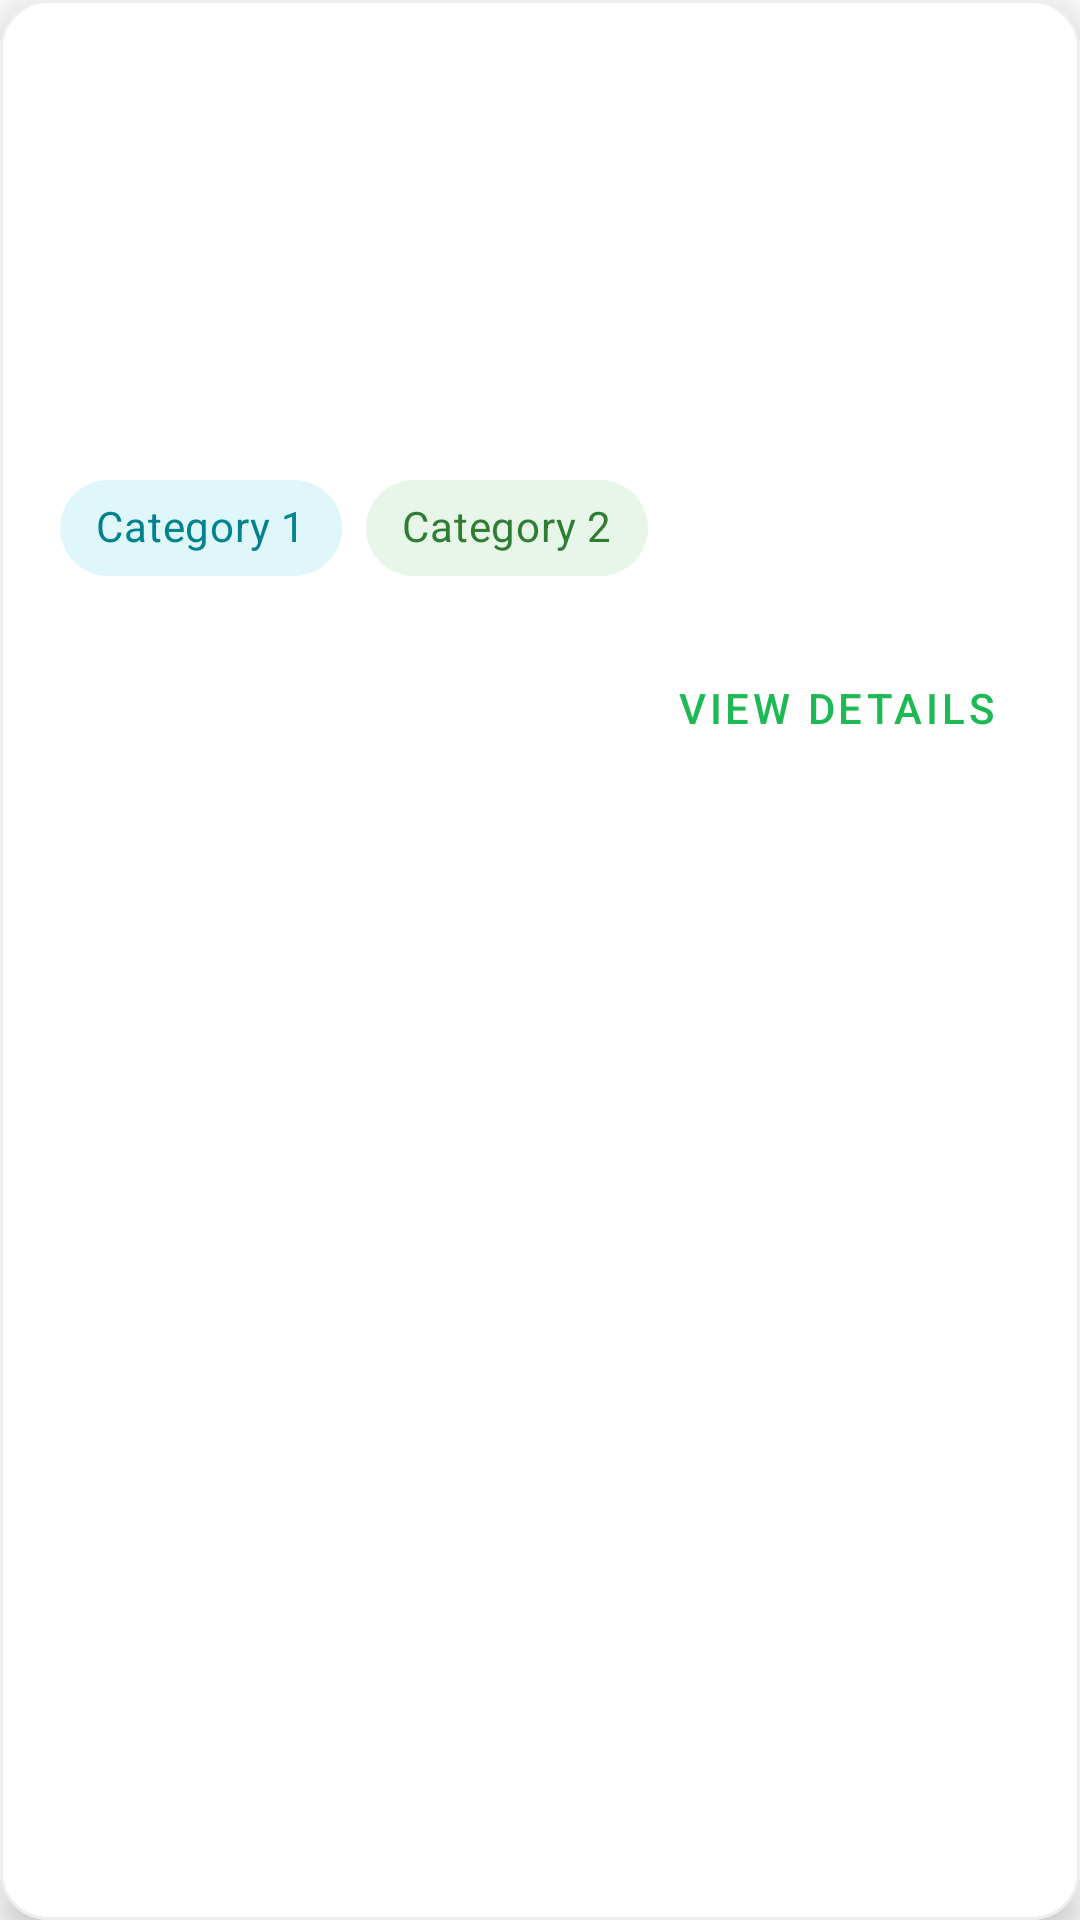

Layout XML and referenced resources for this Android screen:
<!-- AndroidManifest.xml: application theme Theme.Solidarize -->
<!-- res/layout/instituicao_item.xml -->
<?xml version="1.0" encoding="utf-8"?>
<com.google.android.material.card.MaterialCardView
    xmlns:android="http://schemas.android.com/apk/res/android"
    xmlns:app="http://schemas.android.com/apk/res-auto"
    xmlns:tools="http://schemas.android.com/tools"
    android:layout_width="match_parent"
    android:layout_height="wrap_content"
    android:layout_margin="12dp"
    android:id="@+id/main"
    app:cardCornerRadius="16dp"
    app:cardElevation="8dp"
    app:strokeWidth="1dp"
    app:strokeColor="#EEEEEE">

    <androidx.constraintlayout.widget.ConstraintLayout
        android:layout_width="match_parent"
        android:layout_height="wrap_content"
        android:padding="20dp">

        <com.google.android.material.imageview.ShapeableImageView
            android:id="@+id/institutionImageView"
            android:layout_width="120dp"
            android:layout_height="120dp"
            app:layout_constraintStart_toStartOf="parent"
            app:layout_constraintTop_toTopOf="parent"
            app:shapeAppearanceOverlay="@style/RoundedImageView"
            tools:src="@tools:sample/avatars" />

        <TextView
            android:id="@+id/institutionNameTextView"
            android:layout_width="0dp"
            android:layout_height="wrap_content"
            android:layout_marginStart="20dp"
            android:layout_marginEnd="16dp"
            android:textSize="22sp"
            android:textStyle="bold"
            android:textColor="#333333"
            app:layout_constraintEnd_toEndOf="parent"
            app:layout_constraintStart_toEndOf="@+id/institutionImageView"
            app:layout_constraintTop_toTopOf="parent"
            tools:text="Institution Name" />

        <TextView
            android:id="@+id/institutionDescriptionTextView"
            android:layout_width="0dp"
            android:layout_height="wrap_content"
            android:layout_marginTop="8dp"
            android:layout_marginEnd="16dp"
            android:ellipsize="end"
            android:maxLines="3"
            android:textSize="16sp"
            android:textColor="#666666"
            app:layout_constraintEnd_toEndOf="parent"
            app:layout_constraintStart_toStartOf="@+id/institutionNameTextView"
            app:layout_constraintTop_toBottomOf="@+id/institutionNameTextView"
            tools:text="This is a brief description of the institution. It provides an overview of what the institution does and its main focus areas." />

        <com.google.android.material.chip.ChipGroup
            android:id="@+id/categoriesChipGroup"
            android:layout_width="0dp"
            android:layout_height="wrap_content"
            android:layout_marginTop="12dp"
            app:layout_constraintEnd_toEndOf="parent"
            app:layout_constraintStart_toStartOf="parent"
            app:layout_constraintTop_toBottomOf="@+id/institutionImageView">

            <com.google.android.material.chip.Chip
                android:id="@+id/categoryChipInst1"
                android:layout_width="wrap_content"
                android:layout_height="wrap_content"
                android:text="Category 1"
                style="@style/Widget.MaterialComponents.Chip.Action"
                app:chipBackgroundColor="#E0F7FA"
                android:textColor="#00838F" />

            <com.google.android.material.chip.Chip
                android:id="@+id/categoryChipInst2"
                android:layout_width="wrap_content"
                android:layout_height="wrap_content"
                android:text="Category 2"
                style="@style/Widget.MaterialComponents.Chip.Action"
                app:chipBackgroundColor="#E8F5E9"
                android:textColor="#2E7D32" />

        </com.google.android.material.chip.ChipGroup>

        <com.google.android.material.button.MaterialButton
            android:id="@+id/viewDetailsButton"
            style="@style/Widget.MaterialComponents.Button.TextButton"
            android:layout_width="wrap_content"
            android:layout_height="wrap_content"
            android:layout_marginTop="12dp"
            android:text="View Details"
            android:textColor="@color/primaryColor"
            app:icon="@drawable/baseline_add_24"
            app:iconTint="@color/primaryColor"
            app:layout_constraintEnd_toEndOf="parent"
            app:layout_constraintTop_toBottomOf="@+id/categoriesChipGroup" />

    </androidx.constraintlayout.widget.ConstraintLayout>

</com.google.android.material.card.MaterialCardView>
<!-- resources referenced by this layout -->
<resources>
  <color name="primaryColor">#1DB954</color>
  <style name="RoundedImageView" parent="">
          <item name="cornerFamily">rounded</item>
          <item name="cornerSize">5%</item>
      </style>
  <style name="Theme.Solidarize" parent="Theme.MaterialComponents.DayNight.NoActionBar">
          
          <item name="colorPrimary">@color/lavender</item>
          <item name="colorPrimaryVariant">@color/lavender</item>
          <item name="colorOnPrimary">@color/white</item>
          
          <item name="colorSecondary">@color/teal_200</item>
          <item name="colorSecondaryVariant">@color/teal_700</item>
          <item name="colorOnSecondary">@color/black</item>
          
          <item name="android:statusBarColor">?attr/colorPrimaryVariant</item>
          
      </style>
  <color name="lavender">#8692f7</color>
  <color name="white">#FFFFFFFF</color>
  <color name="teal_200">#FF03DAC5</color>
  <color name="teal_700">#FF018786</color>
  <color name="black">#FF000000</color>
</resources>
